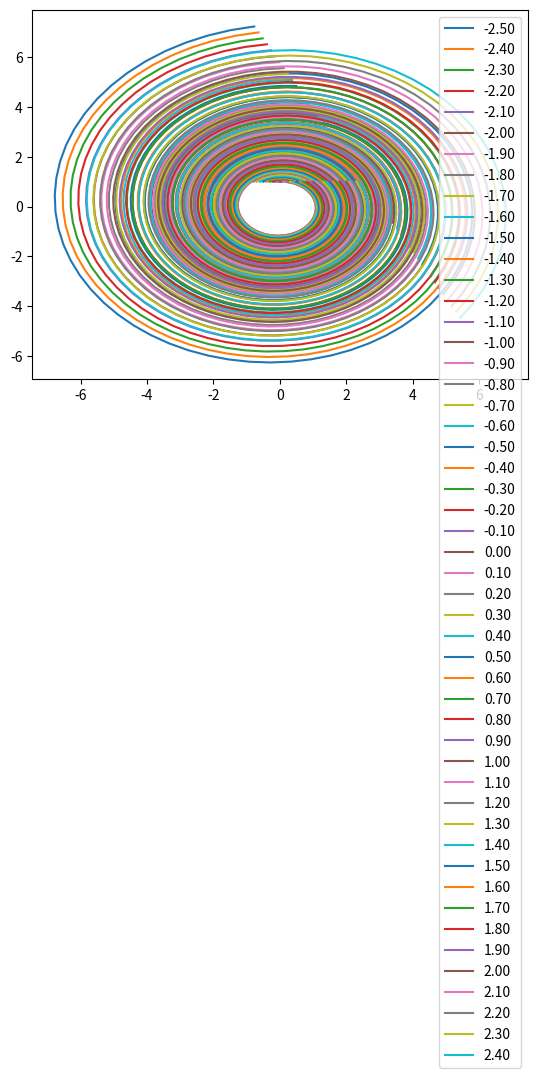

Write Python code to recreate this figure.
from math import sin
import matplotlib.pyplot as plt
import numpy as np

def odeHO(p,q):
	"""
	Harmonic oscillator
	Do not want to look at that in this exercise!
	"""
	dpdt = -q
	dqdt = p
	return (dpdt, dqdt)

def odePendulum(p,q):
	"""Pendulum
	Is the derivative of H = 1/2p^2 -epsilon*cos*q"""
	dpdt = - epsilon*sin(q)
	dqdt = p
	return (dpdt, dqdt)

def leapFrog(p0, q0, h, odeSystem):
	"""Leap Frog Method to solve ODE"""
	q12 = q0 + 0.5*h*p0         # first drift
	dp, dq = odeSystem(p0, q12)
	p1 = p0 + h*dp              # kick
	q1 = q12 + 0.5*h*p1         # second drift
	return (p1, q1)

def euler(p, q, h, odeSystem):
	"""Forward Euler Method to solve ODE"""
	dp, dq = odeSystem(p, q)
	p += h*dp
	q += h*dq
	return (p, q)

def rk2MidPoint(p, q, h, odeSystem):
	"""Runge-Kutta 2 Method to solve ODE"""
	dp = odeSystem(p + h/2., q + h/2. * float(odeSystem(p, q)[0]))
	dq = odeSystem(p + h / 2., q + h / 2. * float(odeSystem(p, q)[1]))
	p += h*dp[0]
	q += h*dq[1]
	return (p, q)

def rk4(p, q, h, odeSystem):
	"""Runge-Kutta 4 Method to solve ODE"""
	k1_p = h * odeSystem(p, q)[0]
	k1_q = h * odeSystem(p, q)[1]
	k2_p = h * odeSystem(p + h / 2, q + k1_p / 2)[0]
	k2_q = h * odeSystem(p + h / 2, q + k1_q / 2)[1]
	k3_p = h * odeSystem(p + h / 2, q + k2_p / 2)[0]
	k3_q = h * odeSystem(p + h / 2, q + k2_q / 2)[1]
	k4_p = h * odeSystem(p + h, q + k3_p)[0]
	k4_q = h * odeSystem(p + h, q + k3_q)[1]

	#p1 = p + (k1_p/6 + k2_p/3 + k3_p/3 + k4_p/6)
	#q1 = q + (k1_q/6 + k2_q/3 + k3_q/3 + k4_q/6)

	p += (k1_p/6 + k2_p/3 + k3_p/3 + k4_p/6)
	q += (k1_q/6 + k2_q/3 + k3_q/3 + k4_q/6)

	return (p, q)


def odeSolver(p0, q0, dfFunction, h, nSteps, odeSystem):
	"""A solver for differential equations"""

	# set starting conditions
	pn = p0 # starting momentum
	qn = q0 # starting angle
	plist = [p0] # list of the calculated momentum
	qlist = [q0] # list of the calculated angle

	# Solve the system for a specific number of times
	# get all the calculated values in the lists
	for step in range(nSteps):
		pn1, qn1 = odeSystem(pn, qn, h, dfFunction)
		plist.append(pn1)
		qlist.append(qn1)
		pn, qn = pn1, qn1
	return (np.array(plist), np.array(qlist))


# Starting conditions
h = 0.1
nSteps = 200
p0 = 1
#q0 = 1
epsilon = 1

for i in range(-25, 25):
	q0 = i * 0.1
	p_calculated, q_calculated = odeSolver(p0, q0, odeHO, h, nSteps, euler)
	plt.plot(q_calculated, p_calculated, label = f"{q0:.2f}")


plt.legend()
plt.show()




#initial conditions
# HO: p=0, q=1, q=2, q=3
#
# Pendulum: q is angle, range is [-pi,pi]
# For circulation you need an additional momentum p /= 0
#
# axs[0,0]: phase plot HO using leap frog
# axs[0,1]: phase plot HO using euler or rk2 or rk4
# axs[1,0]: phase plot pendulum using leap frog
# axs[1,1]: phase plot pendulum using euler or rk2 or rk4


